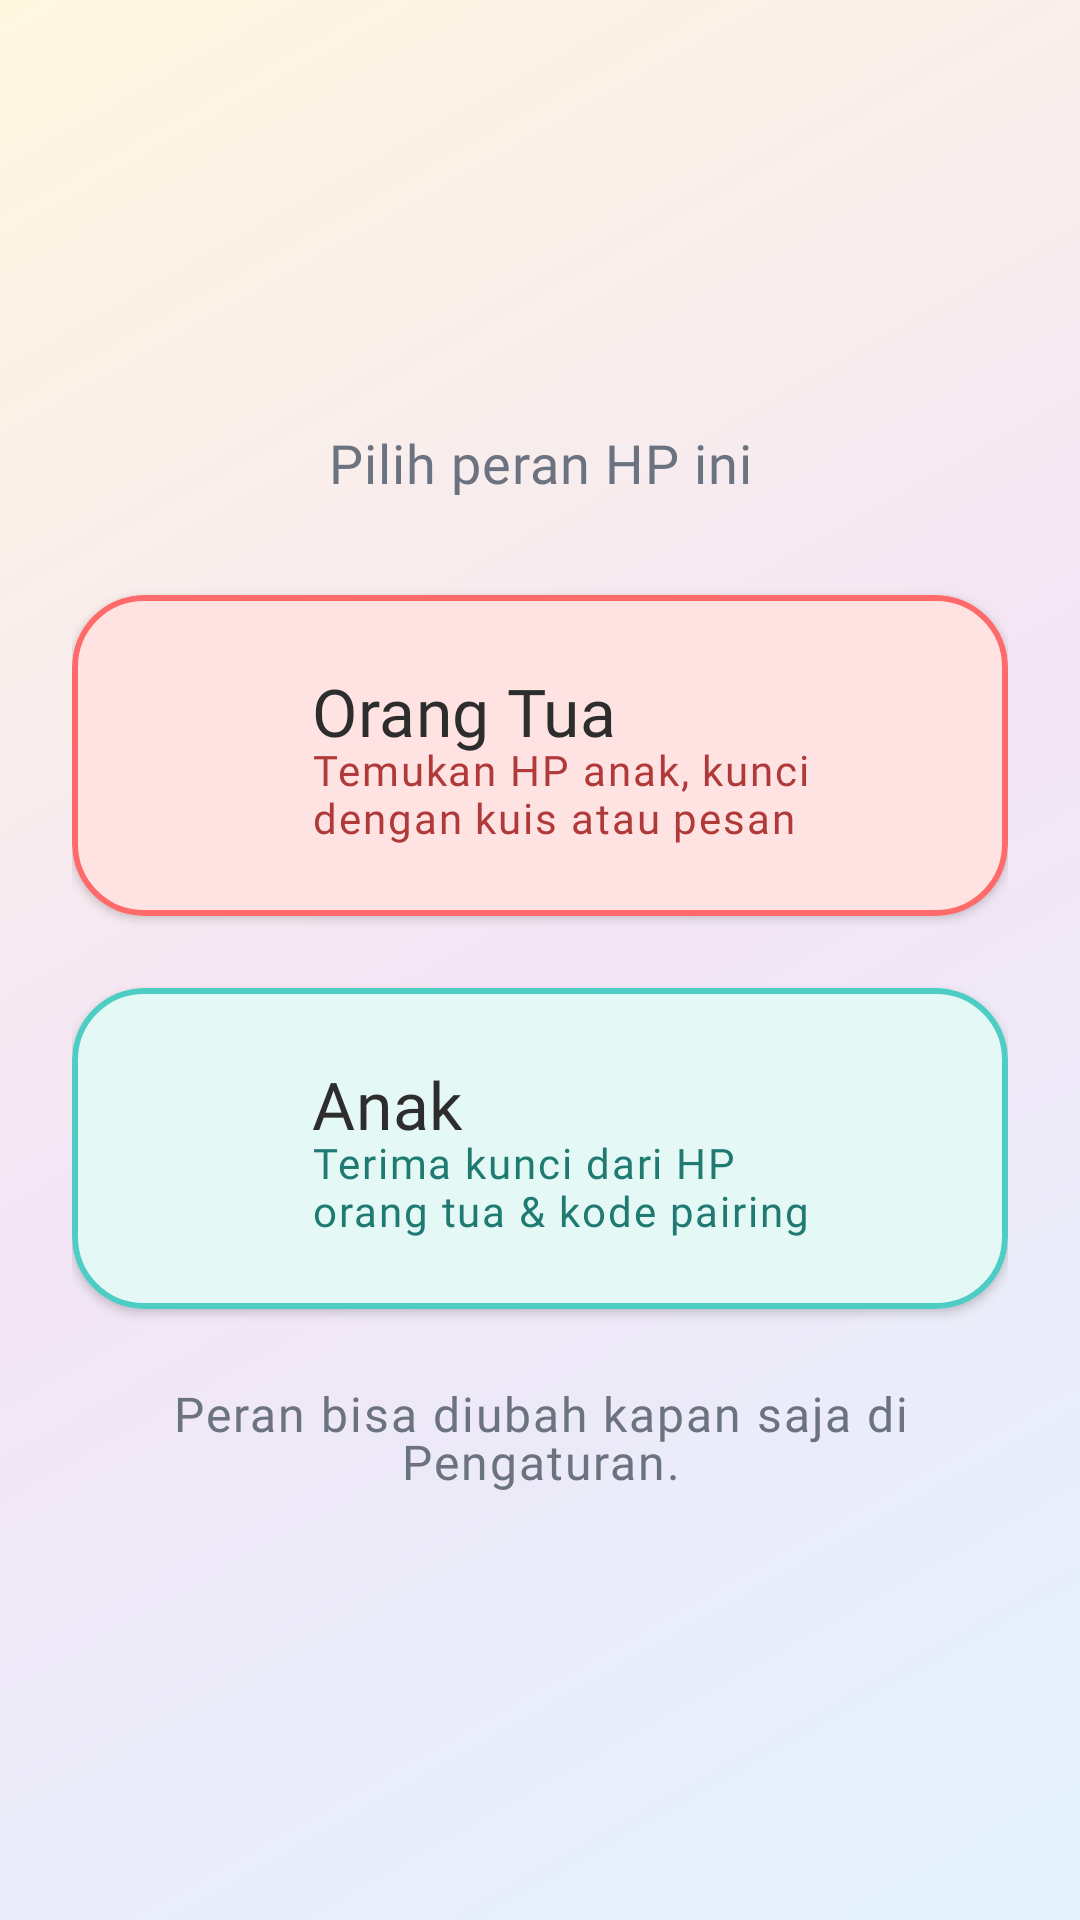

Reconstruct the res/layout file that produces this screen, plus the resources it refers to.
<!-- AndroidManifest.xml: activity theme Theme.Customlockscreen.NoActionBar -->
<!-- res/layout/activity_role_selection.xml -->
<?xml version="1.0" encoding="utf-8"?>
<ScrollView xmlns:android="http://schemas.android.com/apk/res/android"
    xmlns:app="http://schemas.android.com/apk/res-auto"
    android:layout_width="match_parent"
    android:layout_height="match_parent"
    android:background="@drawable/gradient_background"
    android:fillViewport="true">

    <LinearLayout
        android:layout_width="match_parent"
        android:layout_height="wrap_content"
        android:orientation="vertical"
        android:padding="@dimen/space_lg"
        android:gravity="center">

        <TextView
            android:layout_width="match_parent"
            android:layout_height="wrap_content"
            android:text="@string/role_subtitle"
            android:textAppearance="@style/TextAppearance.Customlockscreen.Body"
            android:textColor="@color/content_secondary"
            android:textAlignment="center"
            android:layout_marginBottom="@dimen/space_xl" />

        
        <com.google.android.material.card.MaterialCardView
            android:id="@+id/cardParent"
            style="@style/Widget.Customlockscreen.Card"
            android:layout_width="match_parent"
            android:layout_height="wrap_content"
            android:layout_marginBottom="@dimen/space_lg"
            android:clickable="true"
            android:focusable="true"
            android:foreground="?android:attr/selectableItemBackground"
            app:cardBackgroundColor="@color/primary_container"
            app:strokeColor="@color/primary">

            <LinearLayout
                android:layout_width="match_parent"
                android:layout_height="wrap_content"
                android:orientation="horizontal"
                android:gravity="center_vertical"
                android:padding="@dimen/space_lg">

                <ImageView
                    android:layout_width="@dimen/icon_xl"
                    android:layout_height="@dimen/icon_xl"
                    android:src="@drawable/ic_family_restroom"
                    app:tint="@color/primary"
                    android:contentDescription="@null"
                    android:importantForAccessibility="no"
                    android:layout_marginEnd="@dimen/space_md" />

                <LinearLayout
                    android:layout_width="0dp"
                    android:layout_height="wrap_content"
                    android:layout_weight="1"
                    android:orientation="vertical">

                    <TextView
                        android:layout_width="wrap_content"
                        android:layout_height="wrap_content"
                        android:text="@string/role_parent"
                        android:textAppearance="@style/TextAppearance.Customlockscreen.Heading"
                        android:textColor="@color/content_primary" />

                    <TextView
                        android:layout_width="wrap_content"
                        android:layout_height="wrap_content"
                        android:text="@string/role_parent_desc"
                        android:textAppearance="@style/TextAppearance.Customlockscreen.Xs"
                        android:textStyle="normal"
                        android:textColor="@color/primary_text"
                        android:includeFontPadding="false"
                        android:layout_marginTop="-3dp" />

                </LinearLayout>

                <ImageView
                    android:layout_width="@dimen/icon_lg"
                    android:layout_height="@dimen/icon_lg"
                    android:src="@drawable/ic_chevron_right"
                    app:tint="@color/primary"
                    android:contentDescription="@null"
                    android:importantForAccessibility="no" />

            </LinearLayout>

        </com.google.android.material.card.MaterialCardView>

        
        <com.google.android.material.card.MaterialCardView
            android:id="@+id/cardKids"
            style="@style/Widget.Customlockscreen.Card"
            android:layout_width="match_parent"
            android:layout_height="wrap_content"
            android:clickable="true"
            android:focusable="true"
            android:foreground="?android:attr/selectableItemBackground"
            app:cardBackgroundColor="@color/secondary_container"
            app:strokeColor="@color/secondary">

            <LinearLayout
                android:layout_width="match_parent"
                android:layout_height="wrap_content"
                android:orientation="horizontal"
                android:gravity="center_vertical"
                android:padding="@dimen/space_lg">

                <ImageView
                    android:layout_width="@dimen/icon_xl"
                    android:layout_height="@dimen/icon_xl"
                    android:src="@drawable/ic_child_care"
                    app:tint="@color/secondary"
                    android:contentDescription="@null"
                    android:importantForAccessibility="no"
                    android:layout_marginEnd="@dimen/space_md" />

                <LinearLayout
                    android:layout_width="0dp"
                    android:layout_height="wrap_content"
                    android:layout_weight="1"
                    android:orientation="vertical">

                    <TextView
                        android:layout_width="wrap_content"
                        android:layout_height="wrap_content"
                        android:text="@string/role_kids"
                        android:textAppearance="@style/TextAppearance.Customlockscreen.Heading"
                        android:textColor="@color/content_primary" />

                    <TextView
                        android:layout_width="wrap_content"
                        android:layout_height="wrap_content"
                        android:text="@string/role_kids_desc"
                        android:textAppearance="@style/TextAppearance.Customlockscreen.Xs"
                        android:textStyle="normal"
                        android:textColor="@color/secondary_text"
                        android:includeFontPadding="false"
                        android:layout_marginTop="-3dp" />

                </LinearLayout>

                <ImageView
                    android:layout_width="@dimen/icon_lg"
                    android:layout_height="@dimen/icon_lg"
                    android:src="@drawable/ic_chevron_right"
                    app:tint="@color/secondary"
                    android:contentDescription="@null"
                    android:importantForAccessibility="no" />

            </LinearLayout>

        </com.google.android.material.card.MaterialCardView>

        <TextView
            android:layout_width="match_parent"
            android:layout_height="wrap_content"
            android:text="@string/role_footer"
            android:textAppearance="@style/TextAppearance.Customlockscreen.Label"
            android:textColor="@color/content_secondary"
            android:textAlignment="center"
            android:layout_marginTop="@dimen/space_lg" />

    </LinearLayout>

</ScrollView>
<!-- resources referenced by this layout -->
<resources>
  <color name="content_primary">#2D2D2D</color>
  <color name="content_secondary">#6B7280</color>
  <color name="primary">#FF6B6B</color>
  <color name="primary_container">#FFE3E3</color>
  <color name="primary_text">#B03A3A</color>
  <color name="secondary">#4ECDC4</color>
  <color name="secondary_container">#E4F8F6</color>
  <color name="secondary_text">#1F7A72</color>
  <dimen name="icon_lg">24dp</dimen>
  <dimen name="icon_xl">40dp</dimen>
  <dimen name="space_lg">24dp</dimen>
  <dimen name="space_md">16dp</dimen>
  <dimen name="space_xl">32dp</dimen>
  <!-- drawable gradient_background (drawable) -->
  <?xml version="1.0" encoding="utf-8"?>
  <shape xmlns:android="http://schemas.android.com/apk/res/android">
      <gradient
          android:startColor="#E3F2FD"
          android:centerColor="#F3E5F5"
          android:endColor="#FFF8E1"
          android:angle="135"
          android:type="linear" />
  </shape>
  <string name="role_footer">Peran bisa diubah kapan saja di Pengaturan.</string>
  <string name="role_kids">Anak</string>
  <string name="role_kids_desc">Terima kunci dari HP orang tua &amp; kode pairing</string>
  <string name="role_parent">Orang Tua</string>
  <string name="role_parent_desc">Temukan HP anak, kunci dengan kuis atau pesan</string>
  <string name="role_subtitle">Pilih peran HP ini</string>
  <style name="TextAppearance.Customlockscreen.Body" parent="TextAppearance.Material3.BodyMedium">
          <item name="android:textSize">@dimen/text_body</item>
          <item name="android:fontFamily">@font/poppins</item>
      </style>
  <style name="TextAppearance.Customlockscreen.Heading" parent="TextAppearance.Material3.TitleMedium">
          <item name="android:textSize">@dimen/text_heading</item>
          <item name="android:fontFamily">@font/titan_one</item>
      </style>
  <style name="TextAppearance.Customlockscreen.Label" parent="TextAppearance.Material3.LabelMedium">
          <item name="android:textSize">@dimen/text_label</item>
          <item name="android:fontFamily">@font/poppins</item>
      </style>
  <style name="TextAppearance.Customlockscreen.Xs" parent="TextAppearance.Material3.LabelSmall">
          <item name="android:textSize">@dimen/text_xs</item>
          <item name="android:textStyle">bold</item>
          <item name="android:fontFamily">@font/poppins</item>
      </style>
  <style name="Theme.Customlockscreen.NoActionBar" parent="Base.Theme.Customlockscreen">
          <item name="windowActionBar">false</item>
          <item name="windowNoTitle">true</item>
      </style>
  <dimen name="text_body">18sp</dimen>
  <dimen name="text_heading">22sp</dimen>
  <dimen name="text_label">16sp</dimen>
  <dimen name="text_xs">14sp</dimen>
  <color name="surface_base">#FFFFFFFF</color>
  <dimen name="radius_lg">24dp</dimen>
  <dimen name="elevation_sm">2dp</dimen>
  <color name="card_border">#E5E7EB</color>
  <color name="white">#FFFFFFFF</color>
  <color name="tertiary">#FFE66D</color>
  <color name="surface_muted">#F9FAFB</color>
  <color name="error">#FF6B6B</color>
  <style name="Widget.Customlockscreen.Tooltip" parent="Widget.Material3.Tooltip">
          <item name="android:background">@drawable/tooltip_background</item>
          <item name="android:textColor">@color/white</item>
      </style>
  <!-- drawable tooltip_background (drawable) -->
  <?xml version="1.0" encoding="utf-8"?>
  <shape xmlns:android="http://schemas.android.com/apk/res/android"
      android:shape="rectangle">
      <solid android:color="@color/tooltip_bg" />
      <corners android:radius="@dimen/radius_md" />
  </shape>
  <color name="tooltip_bg">#2D2D2D</color>
  <dimen name="radius_md">16dp</dimen>
</resources>
